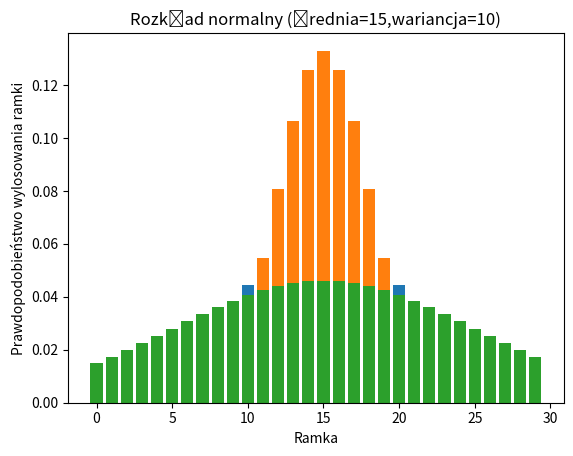

The script that saved this image:
import numpy as np
import matplotlib.pyplot as plt

def make_plot(fun=None,n_frames=30,
	  title='Proponowany rozkład praw'):
    x=np.arange(n_frames)
    if(fun is None):
        y=x
    else:
    	y=fun(x)
    plt.bar(x, y) #color ='maroon',width = 0.4)
    plt.xlabel("Ramka")
    plt.ylabel("Prawdopodobieństwo wylosowania ramki")
    plt.title(title)
    plt.show()

def proposed(x):
    start,end= 0,len(x)
    y=[min(d(start,i),d(i,end))**2 for i in x]
    return y/np.sum(y)

def d(i,j):
    return np.abs(i-j)	

class Normal(object):
    def __init__(self,sigma=3):
        self.sigma=sigma

    def __call__(self,x):
        mean=len(x)/2.0	
        fun=lambda x_i: -0.5*((x_i-mean)/self.sigma)**2
        x= [np.exp(fun(x_i)) for x_i in x]
        return x/np.sum(x)

make_plot(proposed,title='Proponowany rozkład prawdopodobieństwa')
make_plot(Normal(sigma=3), title='Rozkład normalny (średnia=15,wariancja=3)')
make_plot(Normal(sigma=10),title='Rozkład normalny (średnia=15,wariancja=10)')
